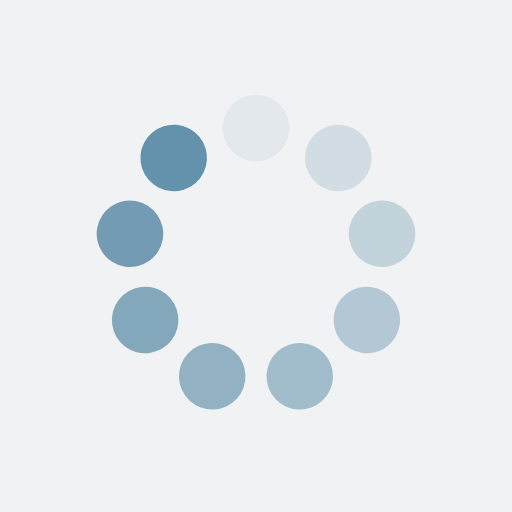
t = 0.00 s
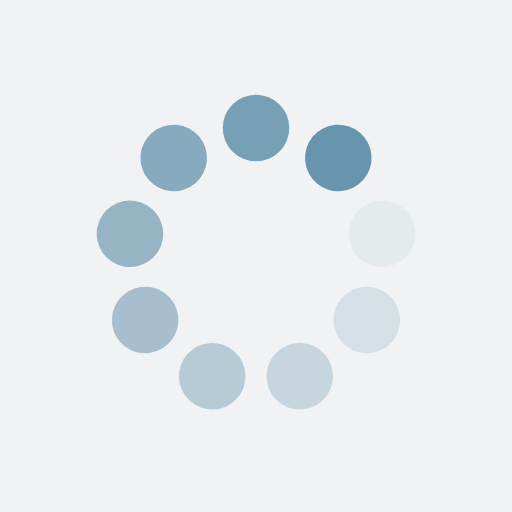
t = 0.46 s
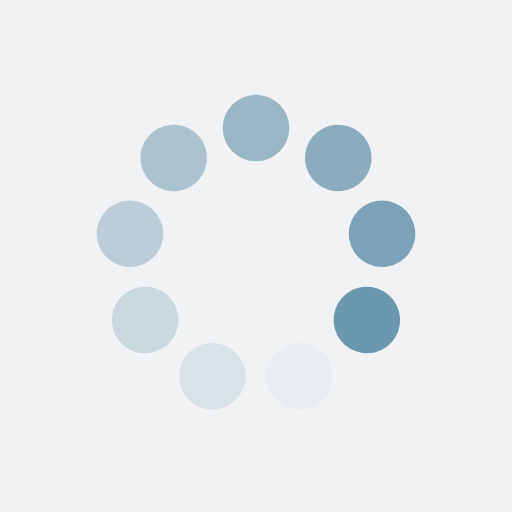
t = 0.93 s
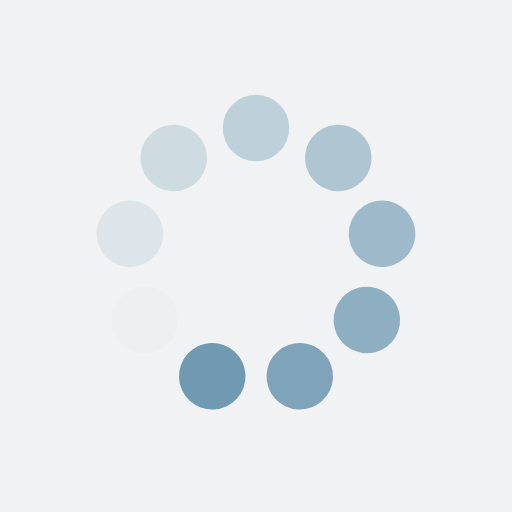
t = 1.39 s

The animated SVG that drew these frames (rendered in a browser with its animation timeline set to each time). Animation: 9 SMIL elements (animate=9); one cycle of 1.85 s, repeats indefinitely.

<?xml version="1.0" encoding="utf-8"?>
<svg xmlns="http://www.w3.org/2000/svg" xmlns:xlink="http://www.w3.org/1999/xlink" style="margin: auto; background: rgb(241, 242, 243); display: block; shape-rendering: auto; animation-play-state: running; animation-delay: 0s;" width="200px" height="200px" viewBox="0 0 100 100" preserveAspectRatio="xMidYMid">
<g transform="rotate(0 50 50)" style="animation-play-state: running; animation-delay: 0s;">
  <rect x="43.5" y="18.5" rx="6.5" ry="6.5" width="13" height="13" fill="#6492ac" style="animation-play-state: running; animation-delay: 0s;">
    <animate attributeName="opacity" values="1;0" keyTimes="0;1" dur="1.8518518518518516s" begin="-1.6460905349794237s" repeatCount="indefinite" style="animation-play-state: running; animation-delay: 0s;"></animate>
  </rect>
</g><g transform="rotate(40 50 50)" style="animation-play-state: running; animation-delay: 0s;">
  <rect x="43.5" y="18.5" rx="6.5" ry="6.5" width="13" height="13" fill="#6492ac" style="animation-play-state: running; animation-delay: 0s;">
    <animate attributeName="opacity" values="1;0" keyTimes="0;1" dur="1.8518518518518516s" begin="-1.4403292181069958s" repeatCount="indefinite" style="animation-play-state: running; animation-delay: 0s;"></animate>
  </rect>
</g><g transform="rotate(80 50 50)" style="animation-play-state: running; animation-delay: 0s;">
  <rect x="43.5" y="18.5" rx="6.5" ry="6.5" width="13" height="13" fill="#6492ac" style="animation-play-state: running; animation-delay: 0s;">
    <animate attributeName="opacity" values="1;0" keyTimes="0;1" dur="1.8518518518518516s" begin="-1.2345679012345678s" repeatCount="indefinite" style="animation-play-state: running; animation-delay: 0s;"></animate>
  </rect>
</g><g transform="rotate(120 50 50)" style="animation-play-state: running; animation-delay: 0s;">
  <rect x="43.5" y="18.5" rx="6.5" ry="6.5" width="13" height="13" fill="#6492ac" style="animation-play-state: running; animation-delay: 0s;">
    <animate attributeName="opacity" values="1;0" keyTimes="0;1" dur="1.8518518518518516s" begin="-1.02880658436214s" repeatCount="indefinite" style="animation-play-state: running; animation-delay: 0s;"></animate>
  </rect>
</g><g transform="rotate(160 50 50)" style="animation-play-state: running; animation-delay: 0s;">
  <rect x="43.5" y="18.5" rx="6.5" ry="6.5" width="13" height="13" fill="#6492ac" style="animation-play-state: running; animation-delay: 0s;">
    <animate attributeName="opacity" values="1;0" keyTimes="0;1" dur="1.8518518518518516s" begin="-0.8230452674897119s" repeatCount="indefinite" style="animation-play-state: running; animation-delay: 0s;"></animate>
  </rect>
</g><g transform="rotate(200 50 50)" style="animation-play-state: running; animation-delay: 0s;">
  <rect x="43.5" y="18.5" rx="6.5" ry="6.5" width="13" height="13" fill="#6492ac" style="animation-play-state: running; animation-delay: 0s;">
    <animate attributeName="opacity" values="1;0" keyTimes="0;1" dur="1.8518518518518516s" begin="-0.6172839506172839s" repeatCount="indefinite" style="animation-play-state: running; animation-delay: 0s;"></animate>
  </rect>
</g><g transform="rotate(240 50 50)" style="animation-play-state: running; animation-delay: 0s;">
  <rect x="43.5" y="18.5" rx="6.5" ry="6.5" width="13" height="13" fill="#6492ac" style="animation-play-state: running; animation-delay: 0s;">
    <animate attributeName="opacity" values="1;0" keyTimes="0;1" dur="1.8518518518518516s" begin="-0.4115226337448559s" repeatCount="indefinite" style="animation-play-state: running; animation-delay: 0s;"></animate>
  </rect>
</g><g transform="rotate(280 50 50)" style="animation-play-state: running; animation-delay: 0s;">
  <rect x="43.5" y="18.5" rx="6.5" ry="6.5" width="13" height="13" fill="#6492ac" style="animation-play-state: running; animation-delay: 0s;">
    <animate attributeName="opacity" values="1;0" keyTimes="0;1" dur="1.8518518518518516s" begin="-0.20576131687242796s" repeatCount="indefinite" style="animation-play-state: running; animation-delay: 0s;"></animate>
  </rect>
</g><g transform="rotate(320 50 50)" style="animation-play-state: running; animation-delay: 0s;">
  <rect x="43.5" y="18.5" rx="6.5" ry="6.5" width="13" height="13" fill="#6492ac" style="animation-play-state: running; animation-delay: 0s;">
    <animate attributeName="opacity" values="1;0" keyTimes="0;1" dur="1.8518518518518516s" begin="0s" repeatCount="indefinite" style="animation-play-state: running; animation-delay: 0s;"></animate>
  </rect>
</g>
<!-- [ldio] generated by https://loading.io/ --></svg>
